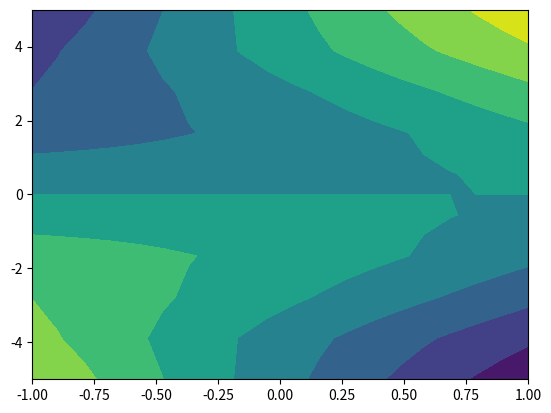

This figure's Python source:
# -*- coding: utf8 -*-
import numpy as np

# TODO: Crear un vector `u` con 20 entradas entre (-1, 1)
u = np.linspace(-1, 1, 20)

# TODO: Crear un vector `v` con 10 entradas entre (-5, 5)
v = np.linspace(-5, 5, 10)

# TODO: Crear una matriz `A` de 10x20 con la siguiente ecuación:

# A[i][j] = v[i] * u[j] - cos(u[j]) * sin(v[i])
# para `i` los índices de 0 a 9 y `j` los índices de 0 a 19

# A se conoce como la matriz cruzada de la malla de la función f(vi, uj)
# descrita por Aij

A = np.zeros((10, 20)) # Creamos una matriz vacía de 10x20

from math import cos, sin

for i in range(0, 10): # 1 Eje de la matriz 10x20 (10)
    for j in range(0, 20): # 2 Eje de la matriz 10x20 (20)
        A[i][j] = v[i] * u[j] - cos(u[j]) * sin(v[i])

print(u)
print(v)
print(A)

import matplotlib.pyplot as plt

plt.contourf(u, v, A)

plt.show()